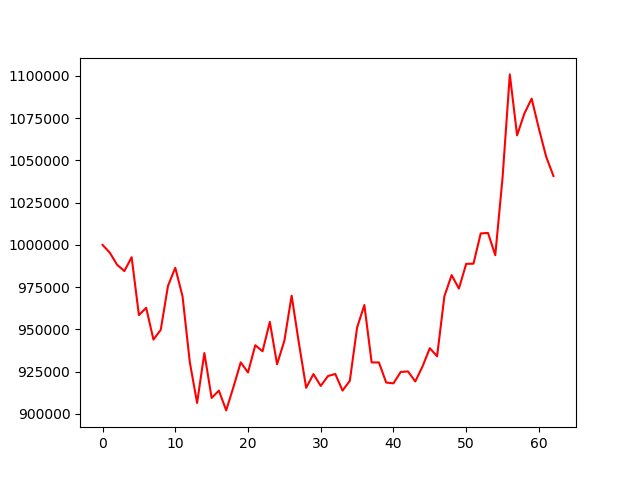

The data file committed next to this chart (first rows):
, 0
0, 1000000
1, 995360
2, 988261
3, 984524
4, 992715
5, 958466
6, 962779
7, 943969
8, 949734
9, 975800
10, 986480
11, 969535
12, 930584
13, 906499
14, 936000
15, 909458
16, 913798
17, 902092
18, 915916
19, 930523
20, 924521
21, 940637
22, 937065
23, 954435
24, 929372
25, 943306
26, 969943
27, 941847
28, 915444
29, 923588
30, 916568
31, 922427
32, 923644
33, 913820
34, 919575
35, 951094
36, 964424
37, 930475
38, 930453
39, 918571
40, 918088
41, 924846
42, 925142
43, 919197
44, 928126
45, 938899
46, 934102
47, 969546
48, 982126
49, 974156
50, 988794
51, 988873
52, 1006775
53, 1007069
54, 993909
55, 1039685
56, 1100853
57, 1064815
58, 1077671
59, 1086521
... 3 more rows
